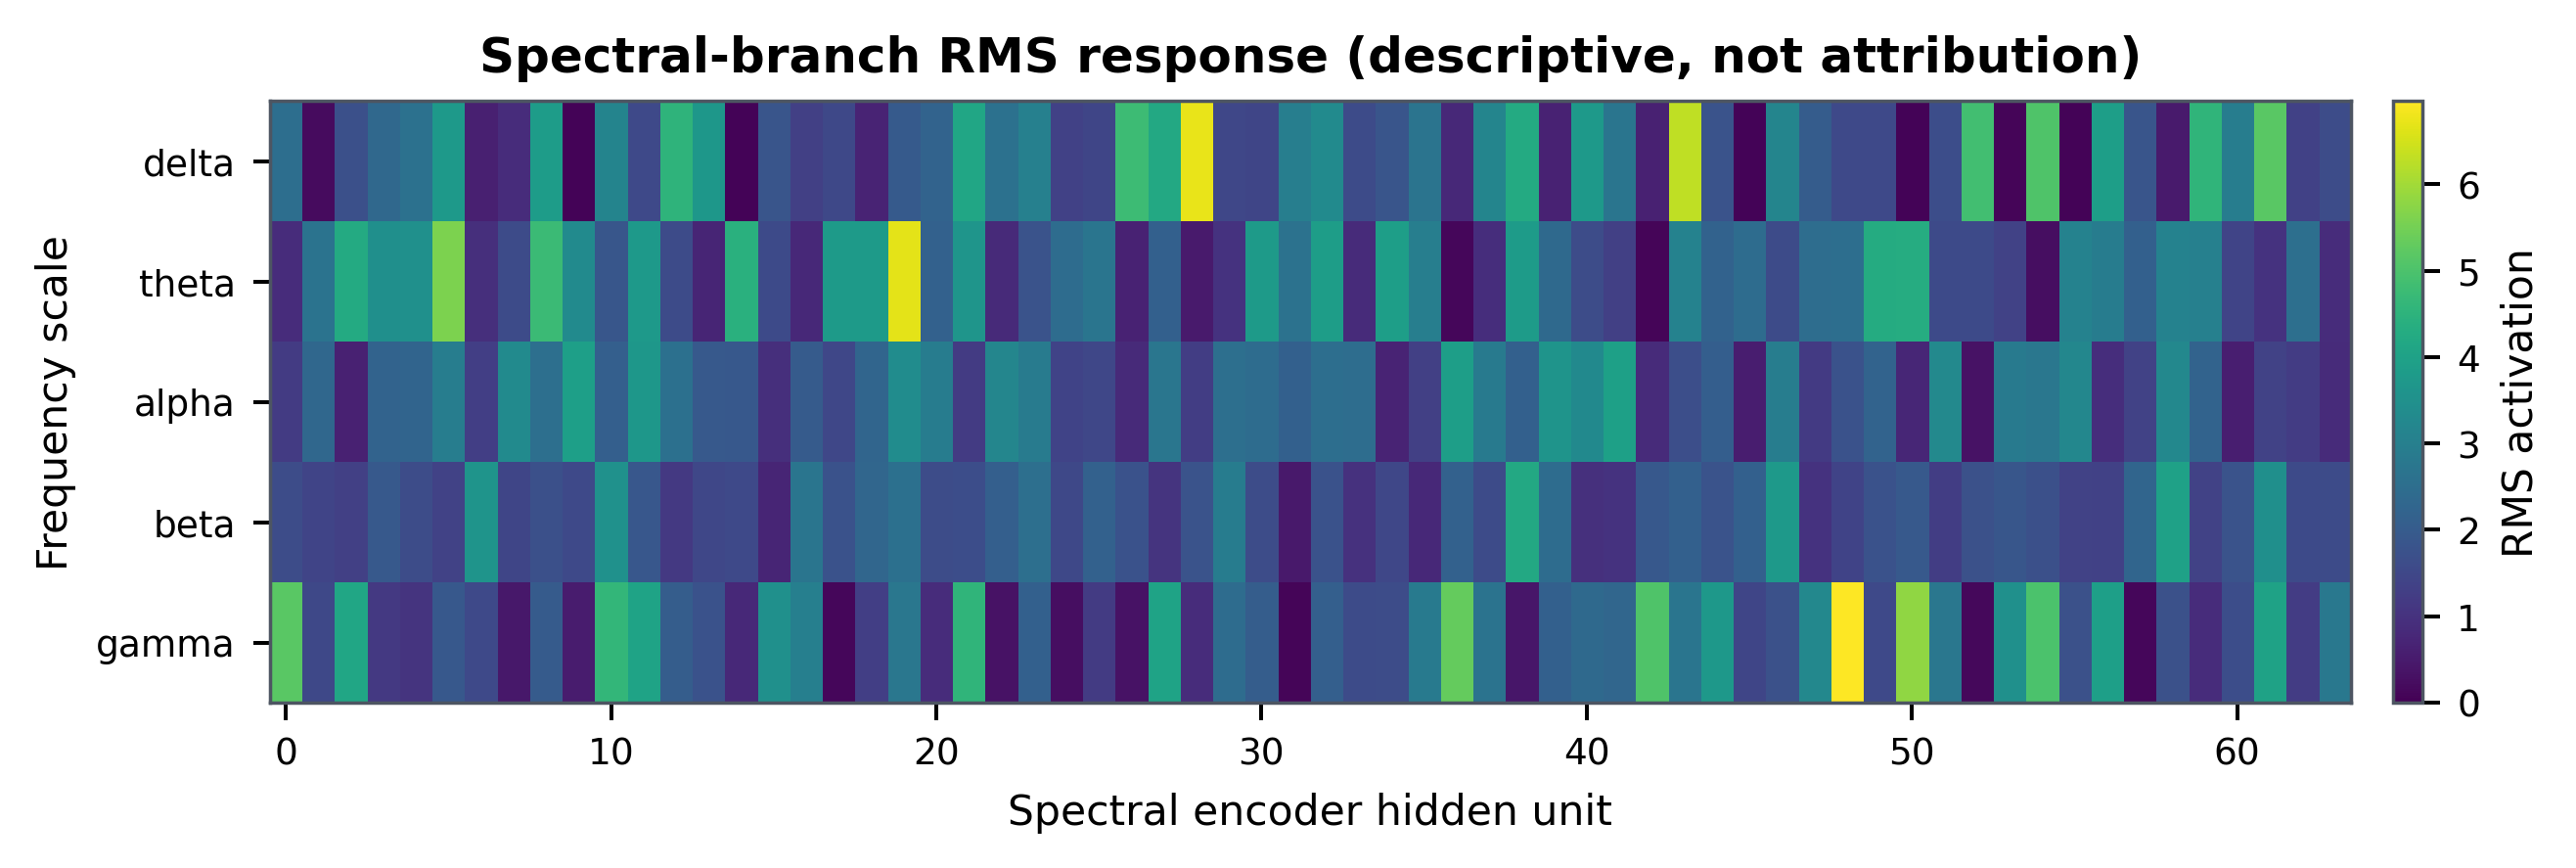

The data file committed next to this chart (first rows):
name, hidden-1, hidden-2, hidden-3, hidden-4, hidden-5, hidden-6, hidden-7, hidden-8, hidden-9, hidden-10, hidden-11, hidden-12, hidden-13, hidden-14, hidden-15, hidden-16, hidden-17, hidden-18, hidden-19, hidden-20, hidden-21, hidden-22, hidden-23
delta, 2.521, 0.206, 1.69, 2.353, 2.594, 3.749, 0.6223, 0.8757, 3.845, 0.07195, 3.145, 1.534, 4.538, 3.678, 0.07851, 1.83, 1.322, 1.501, 0.7046, 1.971, 2.208, 4.121, 2.604
theta, 0.8725, 2.663, 4.261, 3.474, 3.509, 5.591, 0.9468, 1.579, 4.742, 3.323, 1.865, 3.745, 1.585, 0.7218, 4.429, 1.577, 0.8086, 3.791, 3.803, 6.694, 2.151, 3.625, 0.8382
alpha, 1.205, 2.321, 0.6467, 2.213, 2.237, 2.946, 1.285, 3.333, 2.532, 3.928, 2.121, 3.699, 2.559, 1.933, 1.911, 0.9475, 1.996, 1.474, 2.274, 3.396, 2.929, 1.225, 3.209
beta, 1.617, 1.416, 1.321, 1.936, 1.631, 1.371, 3.614, 1.462, 1.705, 1.535, 3.535, 1.891, 1.163, 1.49, 1.542, 0.7267, 2.699, 1.75, 2.303, 2.574, 1.615, 1.651, 2.101
gamma, 5.179, 1.521, 4.121, 1.149, 1.058, 1.93, 1.546, 0.4397, 2.01, 0.5353, 4.619, 4.046, 2.043, 1.742, 0.8087, 3.5, 3.021, 0.1096, 1.282, 2.771, 0.8928, 4.557, 0.3536
